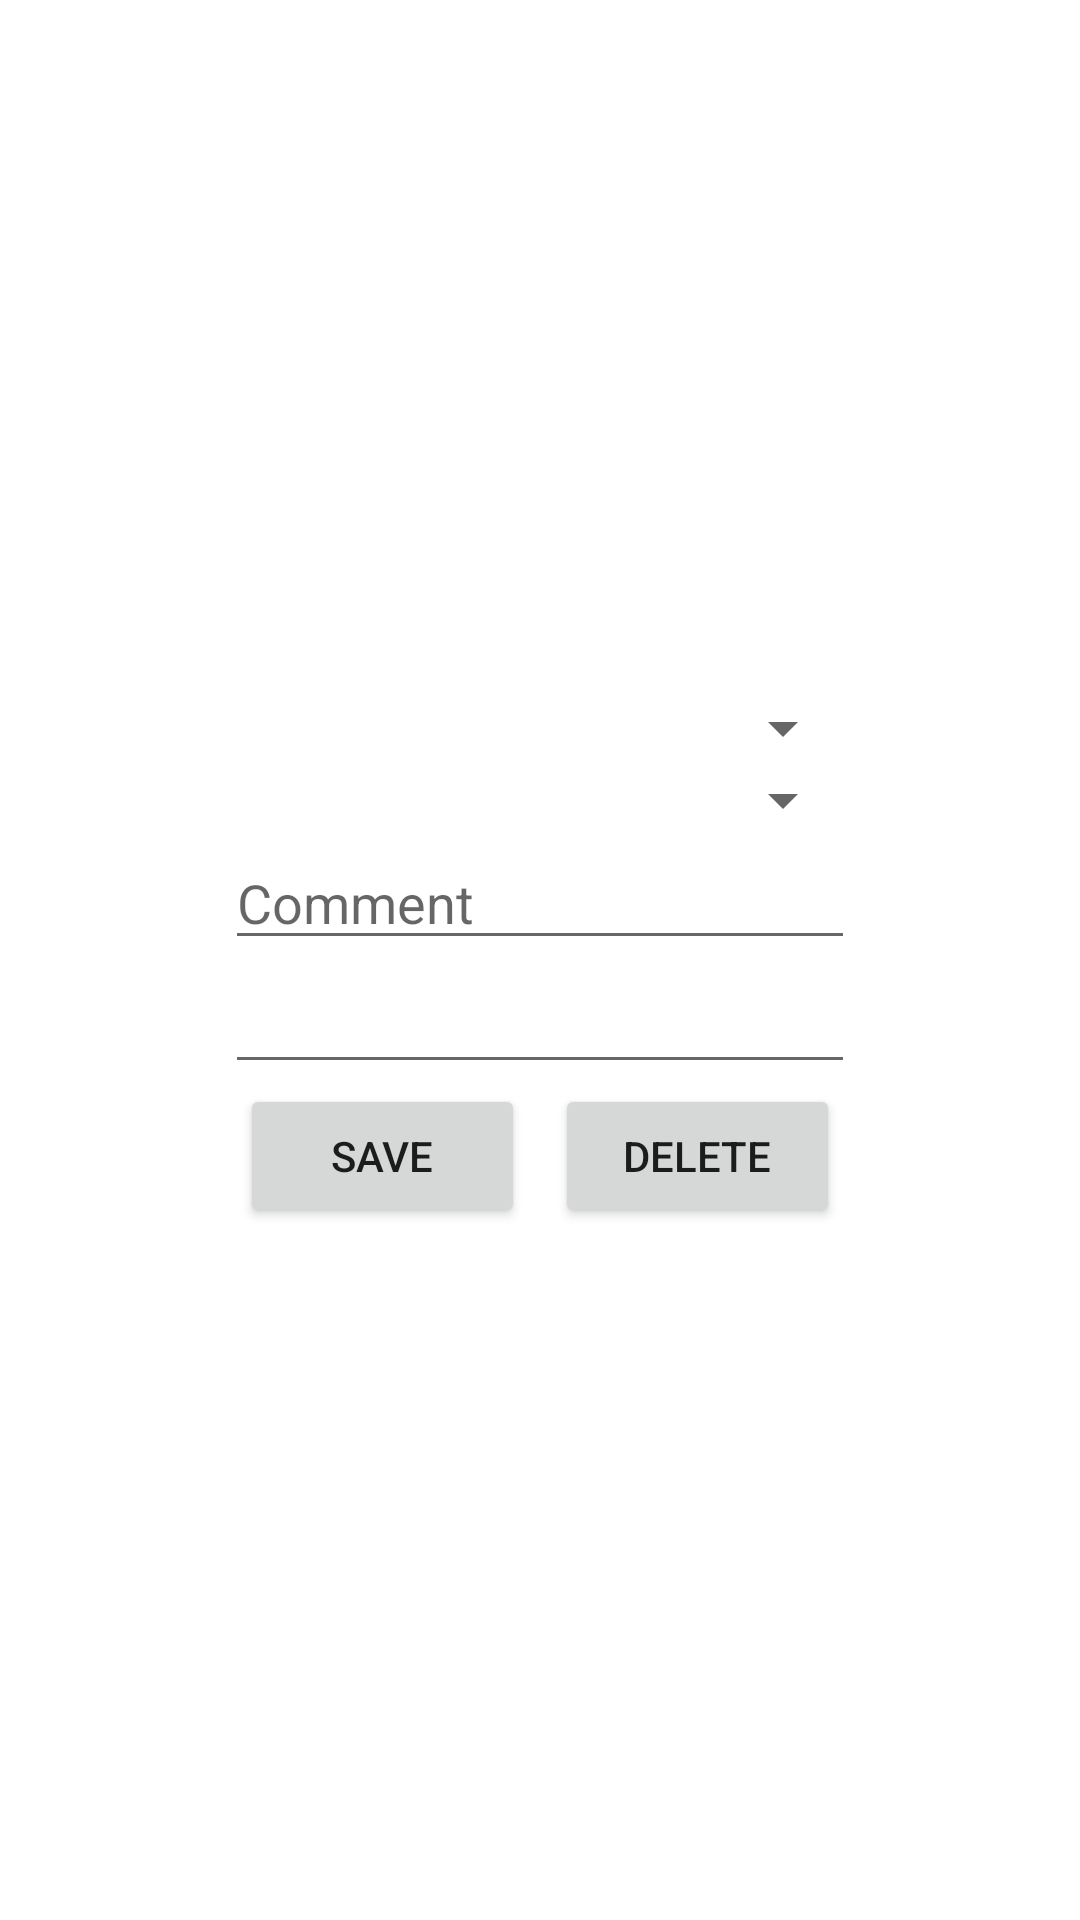

This screen was rendered from an Android layout file. Write that file and the resources it references.
<!-- AndroidManifest.xml: application theme Theme.Dogs -->
<!-- res/layout/popup_edit_delete_activity.xml -->
<?xml version="1.0" encoding="utf-8"?>
<androidx.constraintlayout.widget.ConstraintLayout
    xmlns:android="http://schemas.android.com/apk/res/android"
    xmlns:app="http://schemas.android.com/apk/res-auto"
    android:id="@+id/window_background"
    android:layout_width="match_parent"
    android:layout_height="match_parent">

    <androidx.cardview.widget.CardView
        android:id="@+id/window_view_with_border"
        android:layout_width="wrap_content"
        android:layout_height="wrap_content"
        android:layout_centerHorizontal="true"
        android:layout_centerVertical="true"
        app:cardBackgroundColor="@android:color/white"
        app:cardCornerRadius="3dp"
        app:cardElevation="0dp"
        app:cardMaxElevation="10dp"
        app:cardPreventCornerOverlap="false"
        app:layout_constraintBottom_toBottomOf="parent"
        app:layout_constraintLeft_toLeftOf="parent"
        app:layout_constraintRight_toRightOf="parent"
        app:layout_constraintTop_toTopOf="parent">

        <LinearLayout
            android:id="@+id/parameters_container"
            android:layout_width="match_parent"
            android:layout_height="wrap_content"
            android:layout_centerInParent="true"
            android:orientation="vertical">
            <Spinner
                android:id="@+id/eventType"
                android:layout_width="match_parent"
                android:layout_height="wrap_content"
                android:spinnerMode="dropdown"
                android:textAlignment="textStart"
                app:layout_constraintEnd_toEndOf="parent"
                app:layout_constraintStart_toStartOf="parent"
                app:layout_constraintTop_toBottomOf="@+id/regularity" />
            <Spinner
                android:id="@+id/regularity"
                android:layout_width="match_parent"
                android:layout_height="wrap_content"
                android:spinnerMode="dropdown"
                android:textAlignment="textStart"
                app:layout_constraintEnd_toEndOf="parent"
                app:layout_constraintStart_toStartOf="parent"
                app:layout_constraintTop_toTopOf="parent" />
            <EditText
                android:id="@+id/comments"
                android:layout_width="match_parent"
                android:layout_height="wrap_content"
                android:ems="10"
                android:autofillHints=""
                android:hint="@string/comment"
                android:inputType="text"
                android:focusable="true"
                android:clickable="true"
                app:layout_constraintBottom_toBottomOf="parent"
                app:layout_constraintEnd_toEndOf="parent"
                app:layout_constraintStart_toStartOf="parent" />
            <EditText
                android:id="@+id/expired_date"
                android:layout_width="match_parent"
                android:layout_height="wrap_content"
                android:autofillHints=""
                android:clickable="true"
                android:ems="10"
                android:focusable="true"
                android:inputType="date"
                app:layout_constraintBottom_toBottomOf="parent"
                app:layout_constraintEnd_toEndOf="parent"
                app:layout_constraintStart_toStartOf="parent" />
            <LinearLayout
                android:id="@+id/buttons_container"
                android:layout_width="match_parent"
                android:layout_height="wrap_content"
                android:orientation="horizontal">
                <Button
                    android:id="@+id/saveEvent"
                    android:layout_height="wrap_content"
                    android:layout_width="0dp"
                    android:layout_weight="1"
                    android:layout_marginLeft="5dp"
                    android:layout_marginRight="5dp"
                    android:onClick="saveClicked"
                    android:text="@string/save"/>

                <Button
                    android:id="@+id/deleteEvent"
                    android:layout_height="wrap_content"
                    android:layout_width="0dp"
                    android:layout_weight="1"
                    android:layout_marginLeft="5dp"
                    android:layout_marginRight="5dp"
                    android:onClick="deleteClicked"
                    android:text="@string/delete"/>
            </LinearLayout>
        </LinearLayout>

    </androidx.cardview.widget.CardView>
</androidx.constraintlayout.widget.ConstraintLayout>
<!-- resources referenced by this layout -->
<resources>
  <string name="comment">Comment</string>
  <string name="delete">Delete</string>
  <string name="save">Save</string>
  <style name="Theme.Dogs" parent="Theme.MaterialComponents.DayNight.DarkActionBar">
          
          <item name="colorPrimary">@color/purple_500</item>
          <item name="colorPrimaryVariant">@color/purple_700</item>
          <item name="colorOnPrimary">@color/white</item>
          
          <item name="colorSecondary">@color/teal_200</item>
          <item name="colorSecondaryVariant">@color/teal_700</item>
          <item name="colorOnSecondary">@color/black</item>
          
          <item name="android:statusBarColor">?attr/colorPrimaryVariant</item>
          
      </style>
  <!-- not gathered from this repository: default colours our renderer supplied (Android Studio template values) -->
  <color name="purple_500">#FF6200EE</color>
  <color name="purple_700">#FF3700B3</color>
  <color name="teal_200">#FF03DAC5</color>
  <color name="teal_700">#FF018786</color>
  <color name="black">#FF000000</color>
  <color name="white">#FFFFFFFF</color>
</resources>
